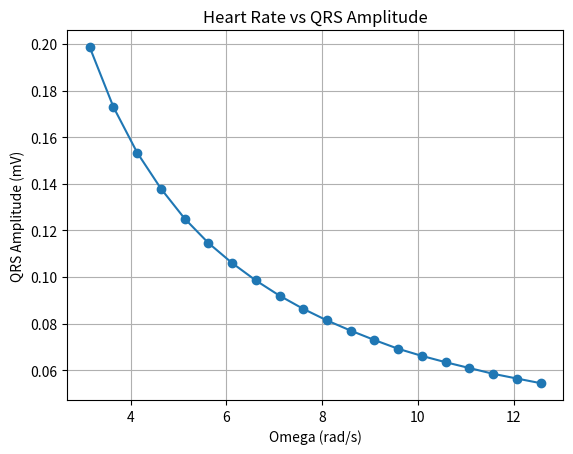

The matplotlib source for this figure:
import numpy as np
from scipy.integrate import solve_ivp
import matplotlib.pyplot as plt

#McSharry Dynamical Model
#Define Equations 
def derivatives(t, y, omega):
    #obtain state variables
    x, y_var, z = y
    #define relevant parameters 
    alpha = 1 - np.sqrt(x**2 + y_var**2)
    # omega = (2 * np.pi) #constant at 60 bpm, no peak detection 
    #current angle on circle
    theta = np.arctan2(y_var, x)
    #parameters for P, Q, R, S, T
    a_sub_i = np.array([1.2, -5.0, 30.0, -7.5, 0.75]) #P, Q, R, S, T
    b_sub_i = np.array([0.25, 0.1, 0.1, 0.1, 0.4]) #P, Q, R, S, T
    theta_i = np.array([-np.pi/3, -np.pi/12, 0, np.pi/12, np.pi/2])
    z0 = 0.005 #baseline value

    #compute sum contributions of PQRST for Z dot 
    sum_term = 0
    for i in range(5):
        delta_theta = np.mod(theta - theta_i[i] + np.pi, 2*np.pi) - np.pi
        sum_term += a_sub_i[i] * delta_theta * np.exp(-(delta_theta**2/(2*b_sub_i[i]**2)))
                                                
    #compute derivatives
    x_dot = (alpha * x) - (omega * y_var)
    y_dot = (alpha * y_var) + (omega * x)
    z_dot =  -sum_term - (z - z0)

    #return derivatives as a single array
    return[x_dot, y_dot, z_dot]

#

#Define initial conditions array and t_span
y0 = [1, 0, 0] #x, y_var, z
t_span = [0, 15]

#Varied parameters omega
#create range of omega values 
omega_values = np.linspace(np.pi, np.pi * 4, 20)

#array for storage
z_array = [] 

#Loop over each omega value 
for omega in omega_values:
    #run simulation
    solutions = solve_ivp(derivatives, t_span, y0, 
    args = (omega,), method = 'BDF', dense_output = True)
    #z trace
    z = solutions.y[2, :]
    #measure QRS amplitude
    qrs_amp = np.max(z) - np.min(z)
    #store appended array
    z_array.append(qrs_amp)

# #Call Solver 
# solutions = solve_ivp(derivatives, t_span, y0, method = 'BDF', dense_output = True)
# t_plot = np.linspace(1.5, 300, 30000)
# y_plot = solutions.sol(t_plot)
# x_plot = y_plot[0]
# y_var_plot = y_plot[1]
# z_plot = y_plot[2]

plt.figure()
plt.plot(omega_values, z_array, 'o-')
plt.xlabel('Omega (rad/s)')
plt.ylabel('QRS Amplitude (mV)')
plt.title('Heart Rate vs QRS Amplitude')
plt.grid(True)
plt.show()

# #Plot Generated ECG (Z)
# plt.figure()
# plt.plot(t_plot, z_plot)
# plt.xlabel('Time (s)')
# plt.ylabel('ECG (mV)')
# plt.show()
